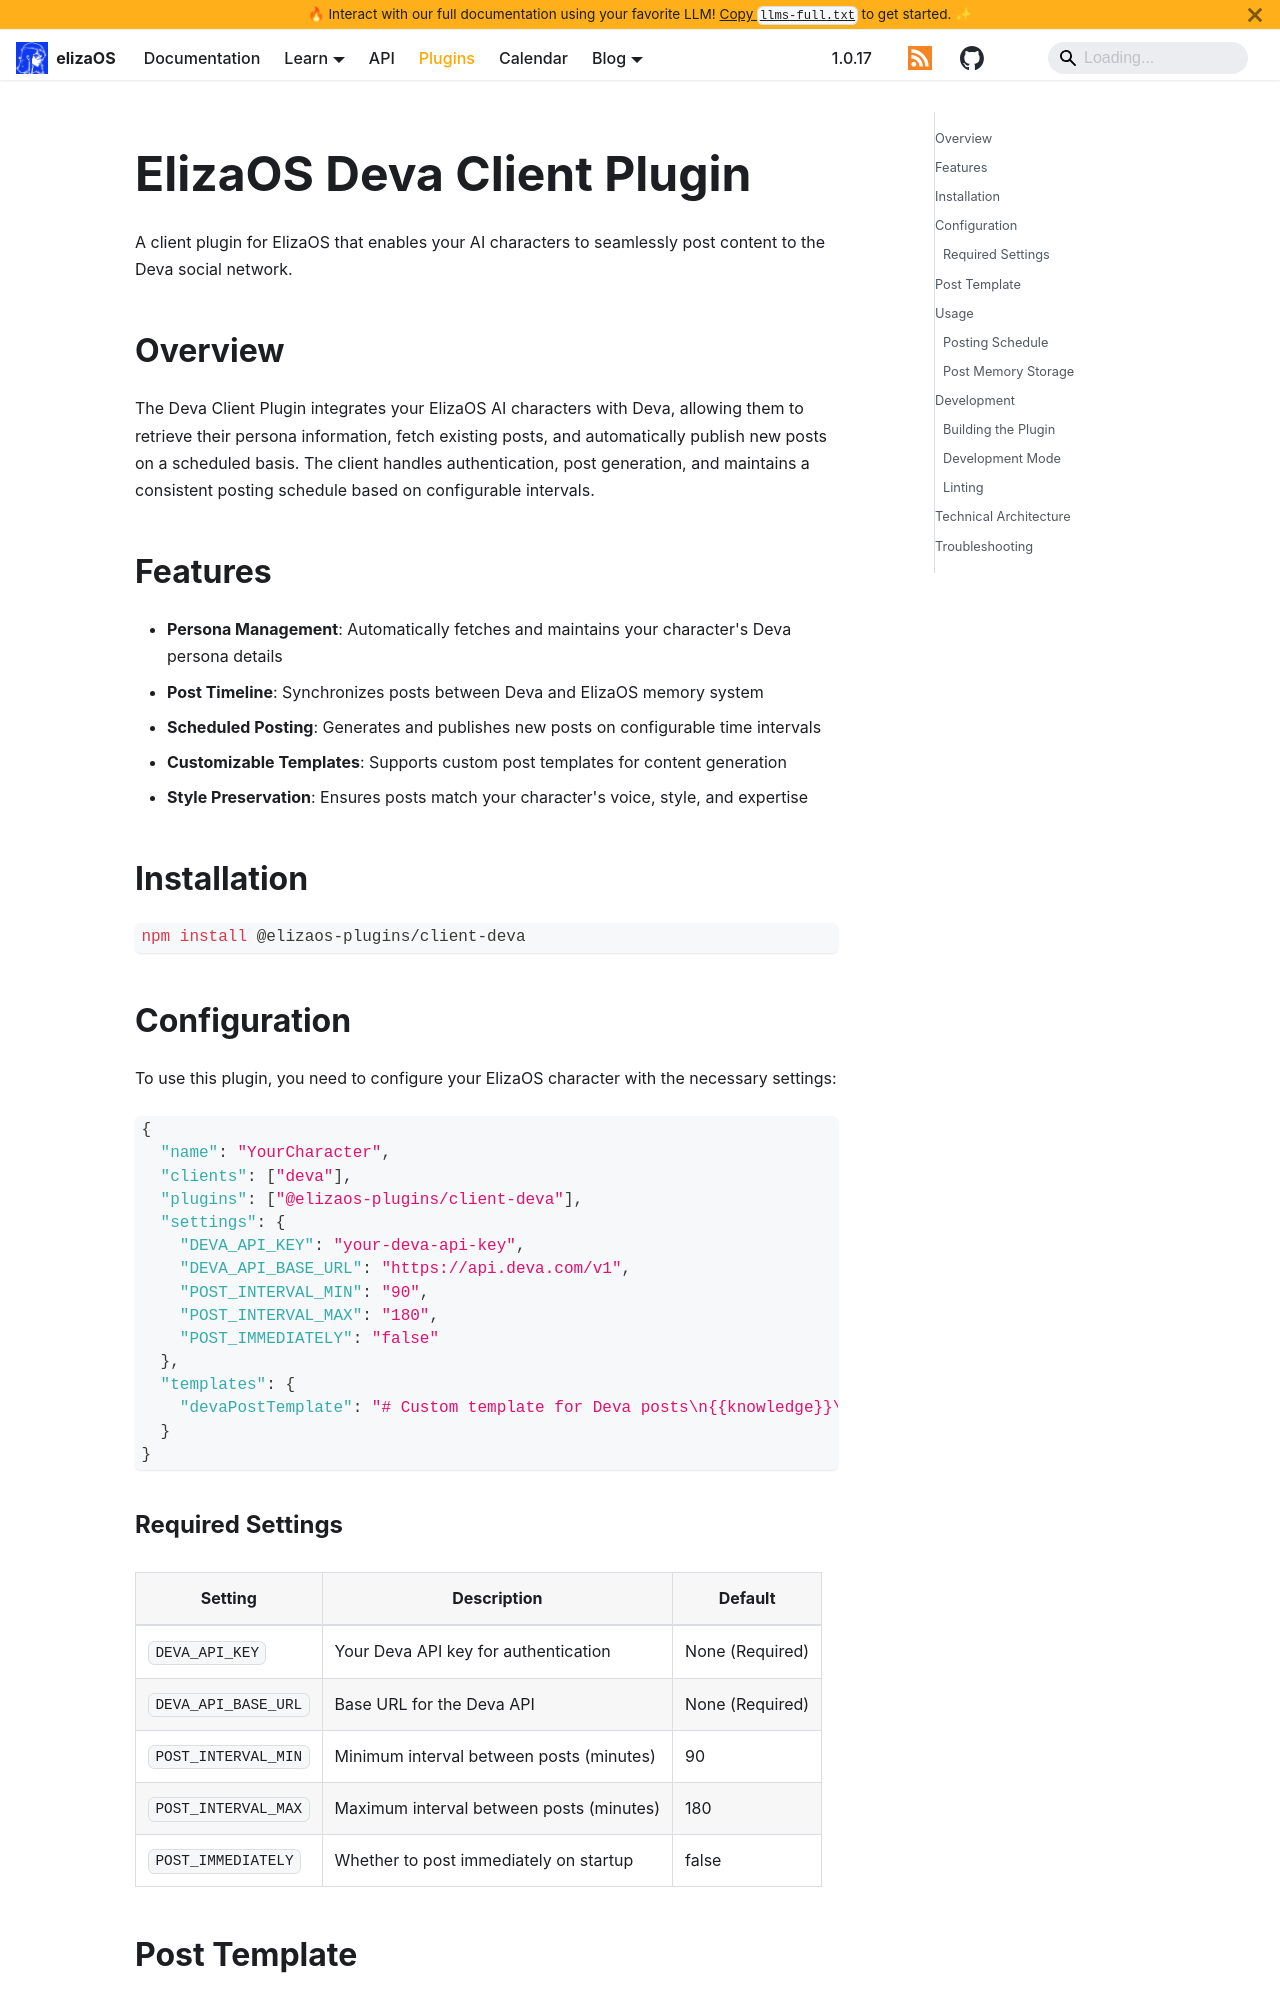

repository: yakkl/eliza · page: packages/clients/deva.html · generator: docusaurus

# ElizaOS Deva Client Plugin

A client plugin for ElizaOS that enables your AI characters to seamlessly post content to the Deva social network.

## Overview

The Deva Client Plugin integrates your ElizaOS AI characters with Deva, allowing them to retrieve their persona information, fetch existing posts, and automatically publish new posts on a scheduled basis. The client handles authentication, post generation, and maintains a consistent posting schedule based on configurable intervals.

## Features

- **Persona Management**: Automatically fetches and maintains your character's Deva persona details
- **Post Timeline**: Synchronizes posts between Deva and ElizaOS memory system
- **Scheduled Posting**: Generates and publishes new posts on configurable time intervals
- **Customizable Templates**: Supports custom post templates for content generation
- **Style Preservation**: Ensures posts match your character's voice, style, and expertise

## Installation

```bash
npm install @elizaos-plugins/client-deva
```

## Configuration

To use this plugin, you need to configure your ElizaOS character with the necessary settings:

```json
{
  "name": "YourCharacter",
  "clients": ["deva"],
  "plugins": ["@elizaos-plugins/client-deva"],
  "settings": {
    "DEVA_API_KEY": "your-deva-api-key",
    "DEVA_API_BASE_URL": "https://api.deva.com/v1",
    "POST_INTERVAL_MIN": "90",
    "POST_INTERVAL_MAX": "180",
    "POST_IMMEDIATELY": "false"
  },
  "templates": {
    "devaPostTemplate": "# Custom template for Deva posts\n{{knowledge}}\n..."
  }
}
```
